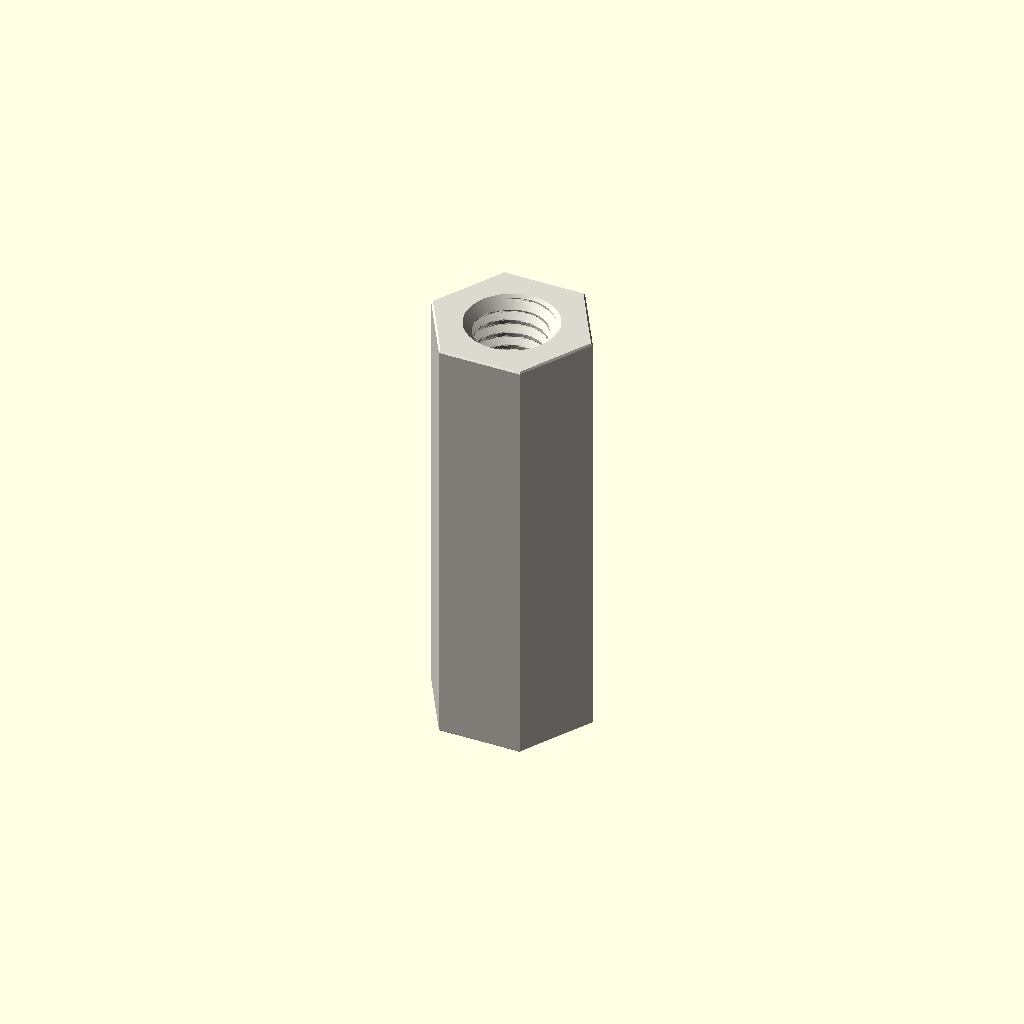
Cell 1: rendered with the file's own defaults.
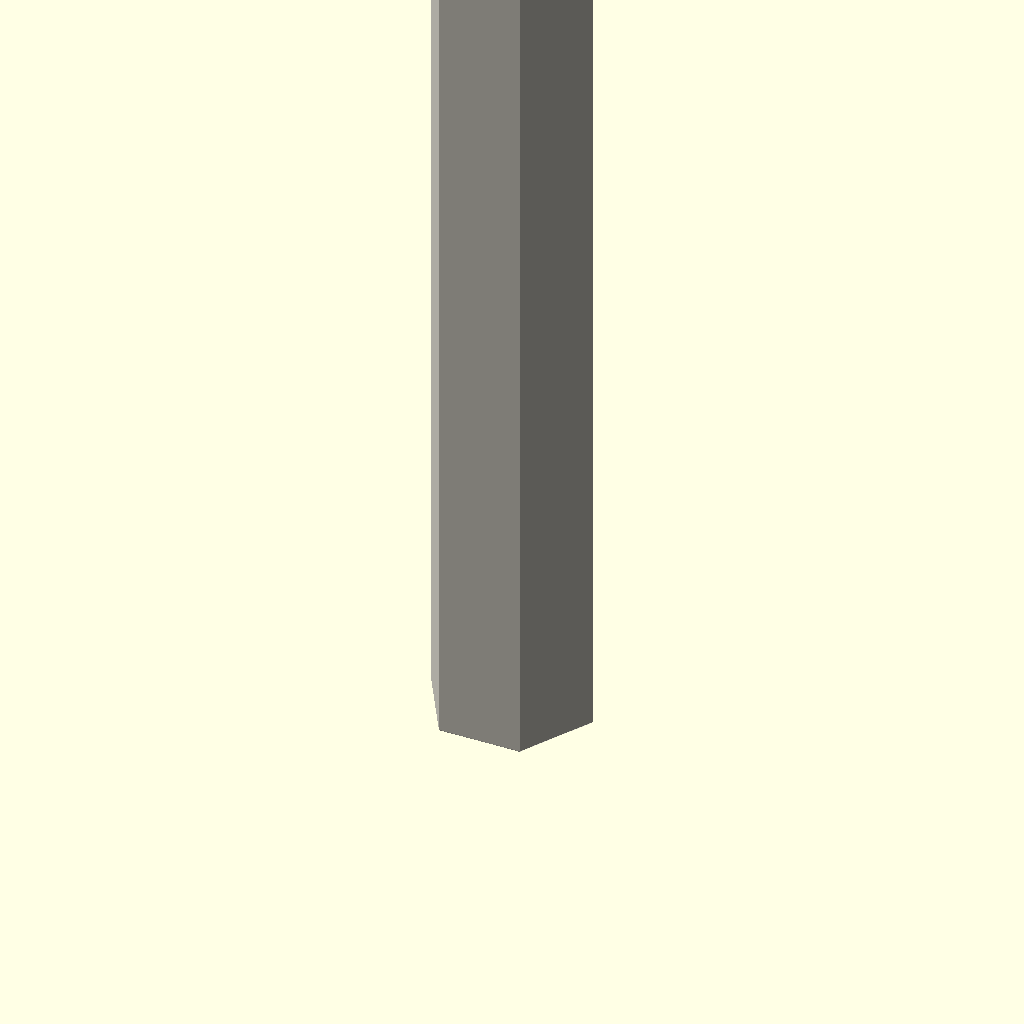
Cell 2: the same model with depth_mm = 60.
All cells are drawn from one camera (rotation 55°, 0°, 25°, orthographic, colour scheme Cornfield), so only the parameter changes between them.
OpenSCAD source file parts/hardware_standoff_m6_tapped_to_tapped_hexagon_nylon_white_10_mm_across_flats_30_mm_depth/scad/working.scad:
// OOMP generic catalogue model; units: mm.
// Stud length is additional to body depth. Tapping depths are model assumptions.
variant = "full"; // [full, display]
family = "standoff";
connection_type = "tapped_to_tapped";
depth_mm = 30;
stud_length_mm = 0;
tapped_depth_mm = 30;
bore_mm = 3.2;
outer_diameter_mm = 7;
across_flats_mm = 10;
thread_nominal_diameter_mm = 6;
thread_pitch_mm = 1;
edge_chamfer_mm = 0.12;
mouth_chamfer_mm = 0.2;
angular_segments = 96;
samples_per_pitch = 16;

// Boundary travels up the outside, then down any tapped/plain bore.
// Equal-height rings at shoulders form the annular shoulder faces.
n = angular_segments;
threaded = family == "standoff";
has_stud = connection_type == "stud_to_tapped" || connection_type == "stud_to_stud";
two_studs = connection_type == "stud_to_stud";
through = !threaded || connection_type == "tapped_to_tapped";
pitch = thread_pitch_mm;
diameter = threaded ? thread_nominal_diameter_mm : bore_mm;
minor = diameter - 5*sqrt(3)*pitch/8;
transition = mouth_chamfer_mm + (threaded ? 5*sqrt(3)*pitch/16 : 0);
tip_chamfer = mouth_chamfer_mm + 17*sqrt(3)*pitch/48;
function sorted(v) = len(v)<=1 ? v : let(p=v[0])
    concat(sorted([for(x=v) if(x<p-1e-8) x]), [p], sorted([for(x=v) if(x>p+1e-8) x]));
function reverse(v) = [for(i=[len(v)-1:-1:0]) v[i]];
function theta(i) = i*360/n;
function fract(x) = x-floor(x);
function phase_distance(i,z) = abs(fract(z/pitch-theta(i)/360+0.5)-0.5);
function thread_r(i,z) = minor/2 + min(5*sqrt(3)*pitch/16,
    max(0,(phase_distance(i,z)-0.125)*pitch*sqrt(3)));
function stud_r(i,z,tip) = min(diameter/2 - (variant=="full" ?
    min(17*sqrt(3)*pitch/48,max(0,(phase_distance(i,z)-0.0625)*pitch*sqrt(3))) : 0),
    diameter/2-tip_chamfer+abs(z-tip));
function body_r(i,z) = (threaded ? across_flats_mm/2/cos(theta(i)%60-30) : outer_diameter_mm/2)
    - max(0,edge_chamfer_mm-min(z,depth_mm-z));
function bore_r(i,z) = max(threaded ? (variant=="full" ? thread_r(i,z) : minor/2) : diameter/2,
    diameter/2+mouth_chamfer_mm-(through ? min(z,depth_mm-z) : depth_mm-z));
function stud_z(a,b,tip) = let(count=variant=="full" ? ceil(stud_length_mm/pitch*samples_per_pitch) : 1)
    sorted(concat([for(i=[0:count]) a+(b-a)*i/count], [tip==a ? tip+tip_chamfer : tip-tip_chamfer]));
body_z = sorted([0,edge_chamfer_mm,depth_mm-edge_chamfer_mm,depth_mm]);
low = through ? 0 : depth_mm-tapped_depth_mm;
count = threaded && variant=="full" ? ceil((depth_mm-low)/pitch*samples_per_pitch) : 1;
bore_z = two_studs ? [] : reverse(sorted(concat(
    [for(i=[0:count]) low+(depth_mm-low)*i/count],
    [depth_mm-mouth_chamfer_mm,depth_mm-transition],
    through ? [mouth_chamfer_mm,transition] : [])));
// Ring descriptors: [height, kind, tip]. Kind: 0 body, 1 stud, 2 bore.
rings = concat(
    has_stud ? [for(z=stud_z(-stud_length_mm,0,-stud_length_mm)) [z,1,-stud_length_mm]] : [],
    [for(z=body_z) [z,0,0]],
    two_studs ? [for(z=stud_z(depth_mm,depth_mm+stud_length_mm,depth_mm+stud_length_mm)) [z,1,depth_mm+stud_length_mm]] : [],
    [for(z=bore_z) [z,2,0]]);
function radius(i,ring) = ring[1]==0 ? body_r(i,ring[0]) :
    ring[1]==1 ? stud_r(i,ring[0],ring[2]) : bore_r(i,ring[0]);
points = concat([for(ring=rings) for(i=[0:n-1])
    [radius(i,ring)*cos(theta(i)),radius(i,ring)*sin(theta(i)),ring[0]]],
    through ? [] : [[0,0,rings[0][0]],[0,0,rings[len(rings)-1][0]]]);
center = len(rings)*n;
last = (len(rings)-1)*n;
// OpenSCAD winding is opposite to STL winding.
faces = concat(
    [for(j=[0:len(rings)-(through ? 1 : 2)]) for(i=[0:n-1]) each
        let(a=j*n+i,b=j*n+(i+1)%n,c=((j+1)%len(rings))*n+(i+1)%n,d=((j+1)%len(rings))*n+i)
        [[a,c,b],[a,d,c]]],
    through ? [] : [for(i=[0:n-1]) each let(k=(i+1)%n)
        [[center,i,k],[center+1,last+k,last+i]]]);
assert(family=="spacer" || family=="standoff");
assert(!threaded || connection_type=="tapped_to_tapped" || has_stud);
assert(depth_mm>0 && diameter>0 && pitch>0);
assert(variant=="full" || variant=="display");
assert(n>=24 && n%12==0 && samples_per_pitch>=8);
assert(mouth_chamfer_mm>0 && mouth_chamfer_mm<depth_mm/2);
assert(edge_chamfer_mm>=0 && edge_chamfer_mm<depth_mm/2);
assert(diameter+4*max(mouth_chamfer_mm,edge_chamfer_mm) < (threaded ? across_flats_mm : outer_diameter_mm));
assert(!has_stud || stud_length_mm>2*mouth_chamfer_mm);
assert(!through || !threaded || 2*transition<depth_mm);
assert(connection_type!="stud_to_tapped" || (tapped_depth_mm>transition && tapped_depth_mm<depth_mm));
color([0.86,0.85,0.81]) polyhedron(points=points,faces=faces,convexity=20);
Parameter table extracted from the source (name, type, default, range or options):
variant: string, default "full", options "full", "display"
family: string, default "standoff"
connection_type: string, default "tapped_to_tapped"
depth_mm: number, default 30
stud_length_mm: number, default 0
tapped_depth_mm: number, default 30
bore_mm: number, default 3.2
outer_diameter_mm: number, default 7
across_flats_mm: number, default 10
thread_nominal_diameter_mm: number, default 6
thread_pitch_mm: number, default 1
edge_chamfer_mm: number, default 0.12
mouth_chamfer_mm: number, default 0.2
angular_segments: number, default 96
samples_per_pitch: number, default 16
